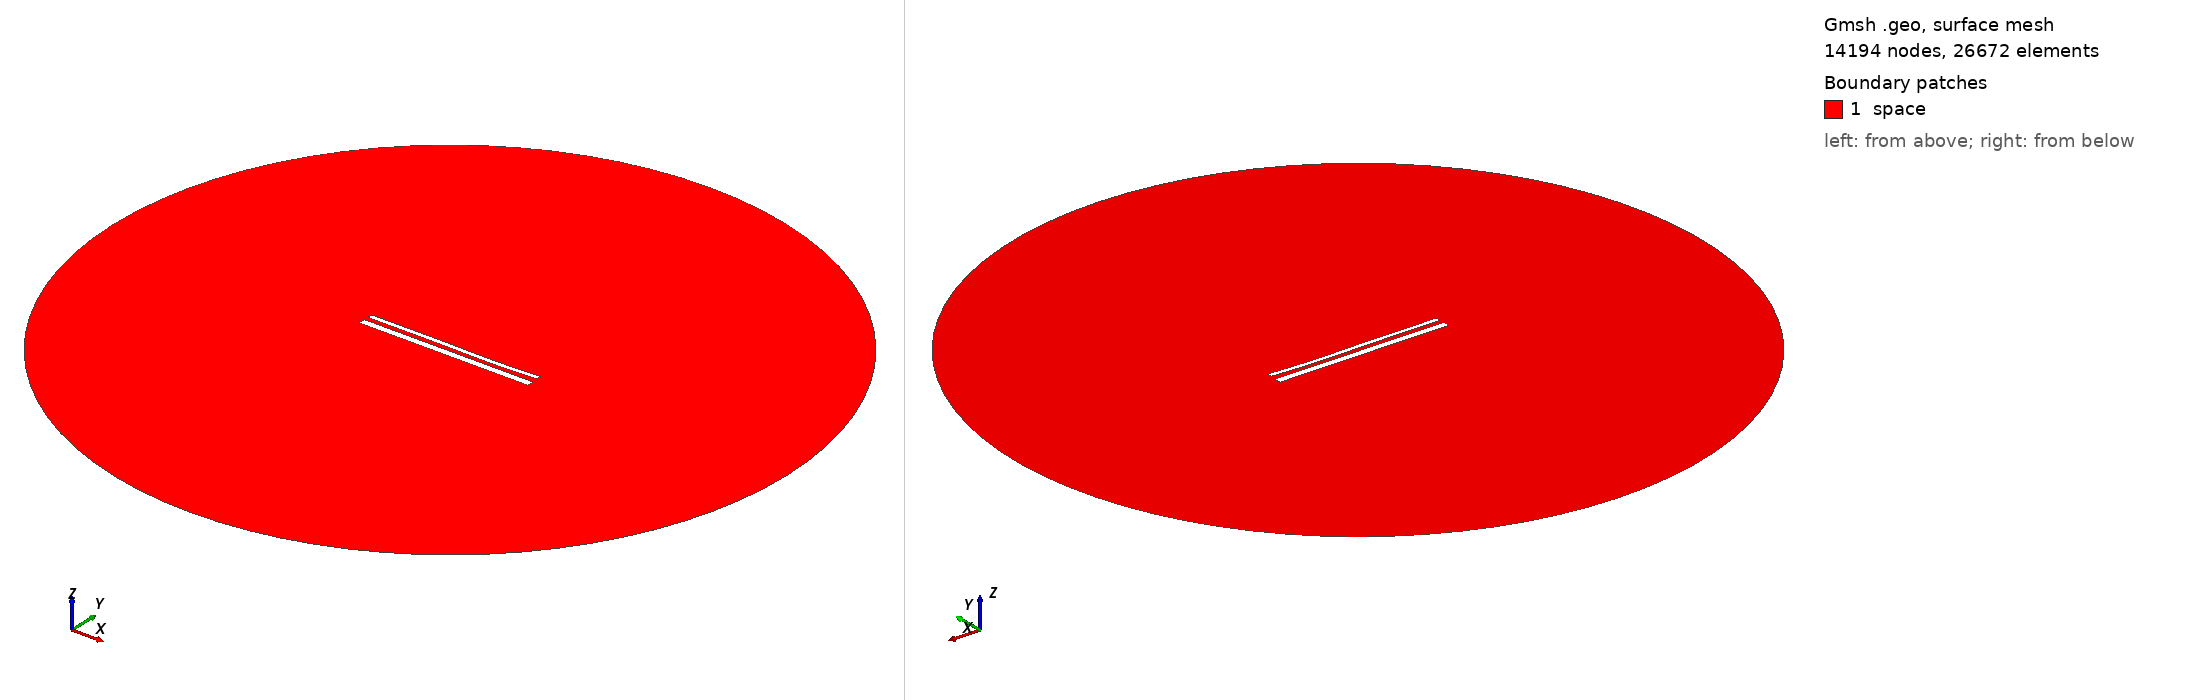

Gmsh geometry script, surface-meshed: 14194 nodes, 26672 surface elements. Boundary patches (legend numbers): 1 space. Left view from above one corner, right view from below the opposite corner. Legend entries are the model's physical surfaces. The drawing asked Gmsh for element sizes between 1% and 20% of the model's largest extent; the script's own settings can give other sizes.

=== 15272.geo (drawn) ===
//---------------------------------------
// Geometry kernel
//---------------------------------------

SetFactory("OpenCASCADE");



//---------------------------------------
// Parameters of the geometry
//---------------------------------------

// Overetch of the upper plate
overetch = 0.5;

// Distance between the plates
distance = 2.5;

// Discretization over the x axis (for the deformation)
nx = 50; 

// Length of the plate
L = 100 - overetch; 

// Number of modes
n = 4; 

// 1st mode coefficient
coeff(1) = 0.0;
beta(1) = 0.596864 * 3.1415926535 / L;

// 2nd mode coefficient
coeff(2) = -0.15;
beta(2) = 1.49418 * 3.1415926535 / L;

// 3rd mode coefficient
coeff(3) = 0.15;
beta(3) = 2.50025 * 3.1415926535 / L;

// 4th mode coefficient
coeff(4) = -0.075;
beta(4) = 3.49999 * 3.1415926535 / L;



//---------------------------------------
// Upper plate (deformed rectangle)
//---------------------------------------

// Coordiantes of the upper plate
xmin = -50;
xmax = 50 - overetch;

// Height of the upper plate
yheight = 4 - 2 * overetch;

// Indexes of the points
UpperID[] = {};
LowerID[] = {};
LeftID[] = {};
RightID[] = {};

// Point index
p = 1;

// Horizontal edges
For i In {1:nx}
    x = xmin + (i-1)*(xmax - xmin)/(nx-1);

    y_bottom = distance / 2 + overetch;
    For j In {1:n}
        C = (Cosh(beta(j)*L) + Cos(beta(j)*L)) / (Sinh(beta(j)*L) + Sin(beta(j)*L));
        y_bottom  = y_bottom + coeff(j) * (Cosh(beta(j)*(x+50)) - Cos(beta(j)*(x+50)) - C * (Sinh(beta(j)*(x+50)) - Sin(beta(j)*(x+50))));
    EndFor

    y_top = y_bottom + yheight;

    Point(p) = {x, y_top, 0, 1.0};
    UpperID[i] = p;
    p = p + 1;

    Point(p) = {x, y_bottom, 0, 1.0};
    LowerID[i] = p;
    p = p + 1;
EndFor

// Create point lists
UpperPts[] = {}; LowerPts[] = {};
For i In {1:nx}
  UpperPts[] += {UpperID[i]};
  LowerPts[] += {LowerID[i]};
EndFor

// Build splines
Spline(1) = {UpperPts[]};
Spline(2) = {LowerPts[]};
Line(3) = {LowerPts[nx-1], UpperPts[nx-1]};
Line(4) = {LowerPts[0], UpperPts[0]};

// Build the plane surface
Curve Loop(1) = {2, 3, -1, -4};
Plane Surface(1) = {1};



//---------------------------------------
// Lower plate (rectangle)
//---------------------------------------

// Vertices
Point(1001) = {-50, -1, 0, 1.0};
Point(1002) = { 50, -1, 0, 1.0};
Point(1003) = { 50,  -5, 0, 1.0};
Point(1004) = {-50,  -5, 0, 1.0};

// Edges
Line(5) = {1001, 1002};
Line(6) = {1002, 1003};
Line(7) = {1003, 1004};
Line(8) = {1004, 1001};

// Plane surface
Line Loop(2) = {5, 6, 7, 8};
Plane Surface(2) = {2}; 



//---------------------------------------
// Outer (fictious) boundary
//---------------------------------------

// Points
Point(1005) = {0, 0, 0};       // Center
Point(1006) = {200, 0, 0};     // Start point
Point(1007) = {0, 200, 0};     // 90 degrees
Point(1008) = {-200, 0, 0};    // 180 degrees
Point(1009) = {0, -200, 0};    // 270 degrees

// Circle arcs (each needs start, center, end)
Circle(9) = {1006, 1005, 1007};
Circle(10) = {1007, 1005, 1008};
Circle(11) = {1008, 1005, 1009};
Circle(12) = {1009, 1005, 1006};

// Plane surface for the entire domain
Curve Loop(3) = {9, 10, 11, 12};
Surface(3) = {3};

// Subtract the plates from the whole domain to obtain the actual domain where we want to solve the equations
BooleanDifference{ Surface{3}; Delete; }{ Surface{1}; Surface{2}; Delete; }




//---------------------------------------
// Transfinite Lines/Curves
//---------------------------------------

// Set the number of points on the boundaries
r = 7;

// Plates
Transfinite Curve {1, 2} = 50*r Using Progression 1;
Transfinite Curve {3, 4} = 2*r Using Progression 1;
Transfinite Line {5, 7} = 50*r Using Progression 1;
Transfinite Line {6, 8} = 2*r Using Progression 1;

// Outer boundary
Transfinite Line {9, 10, 11, 12} = 20 Using Progression 1;



//---------------------------------------
// Physical groups
//---------------------------------------                

// Physical curves (boundaries)
Physical Line("force_segment", 10) = {2};
Physical Line("upper_plate", 11) = {1, 3, 4};
Physical Line("lower_plate", 12) = {5, 6, 7, 8};
Physical Line("boundary", 20) = {9, 10, 11, 12};

// Physical Surfaces
Physical Surface("space", 30) = {3};



//---------------------------------------
// 6. Generate the Mesh
//---------------------------------------

// 2D mesh generation
Mesh 2;
